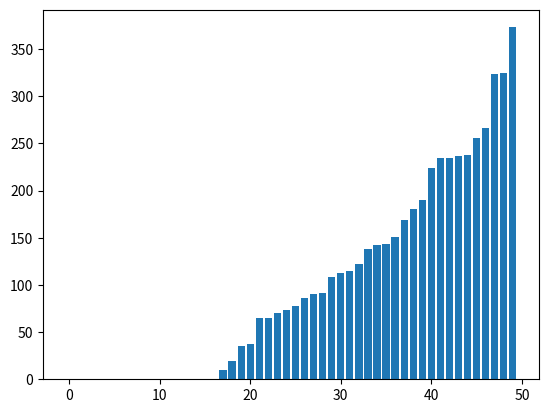

Recreate this plot in Python.
import random
import matplotlib.pyplot as plt

random.seed()

people = []
for i in range(0, 50):
    people.append(100)

for snap in range(10000):
    for person1 in range(0, 50):

        person2 = random.randrange(0, 50)
        while people[person2] == 0:
            person2 = random.randrange(0, 50)

        if people[person1] != 0:

            people[person1] = people[person1] - 1
            people[person2] = people[person2] + 1
people.sort()
plt.bar(range(0, 50), people)
# plt.savefig("chart.png" , dpi = 200)
# print ("saved to chart.png")
print(people)
